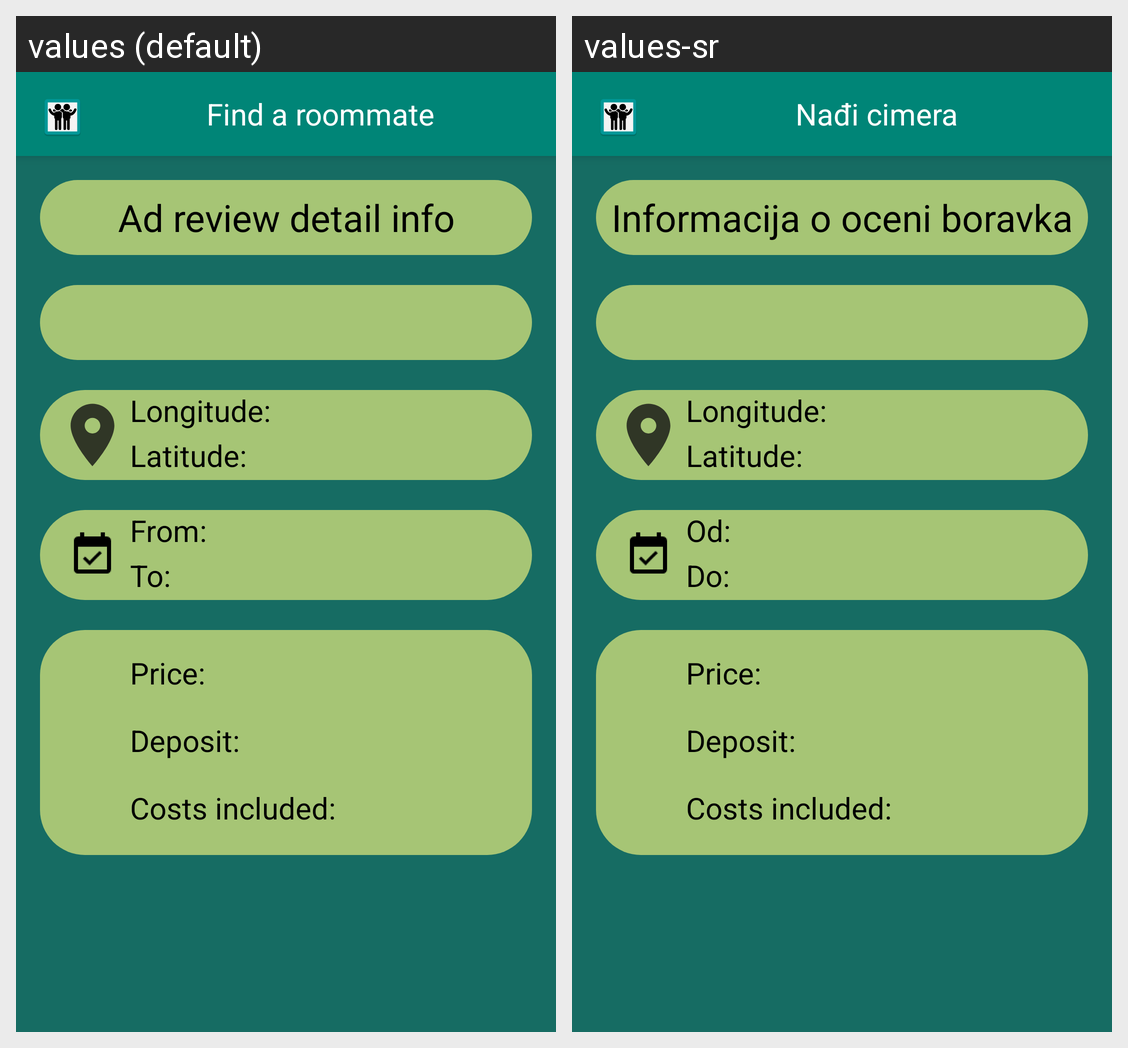

Translations of the strings shown on this Android screen, per locale in the grid:
Android screen res/layout/activity_user_review_detail.xml rendered under 2 locales, left to right: values (default), values-sr. Device: Nexus 5 (rendered at 1080×1920; each locale shown at half size, 540×960, under a caption strip naming it); theme AppTheme.NoActionBar.
Strings drawn on this screen, with the default value and each locale's value (text and hints the layout hard-codes, and strings that could not be matched under every locale, appear in the picture but are not listed):

app_title
  values: Find a roommate
  values-sr: Nađi cimera

review_detail_title
  values: Ad review detail info
  values-sr: Informacija o oceni boravka

from
  values: From:
  values-sr: Od:

to
  values: To:
  values-sr: Do:
